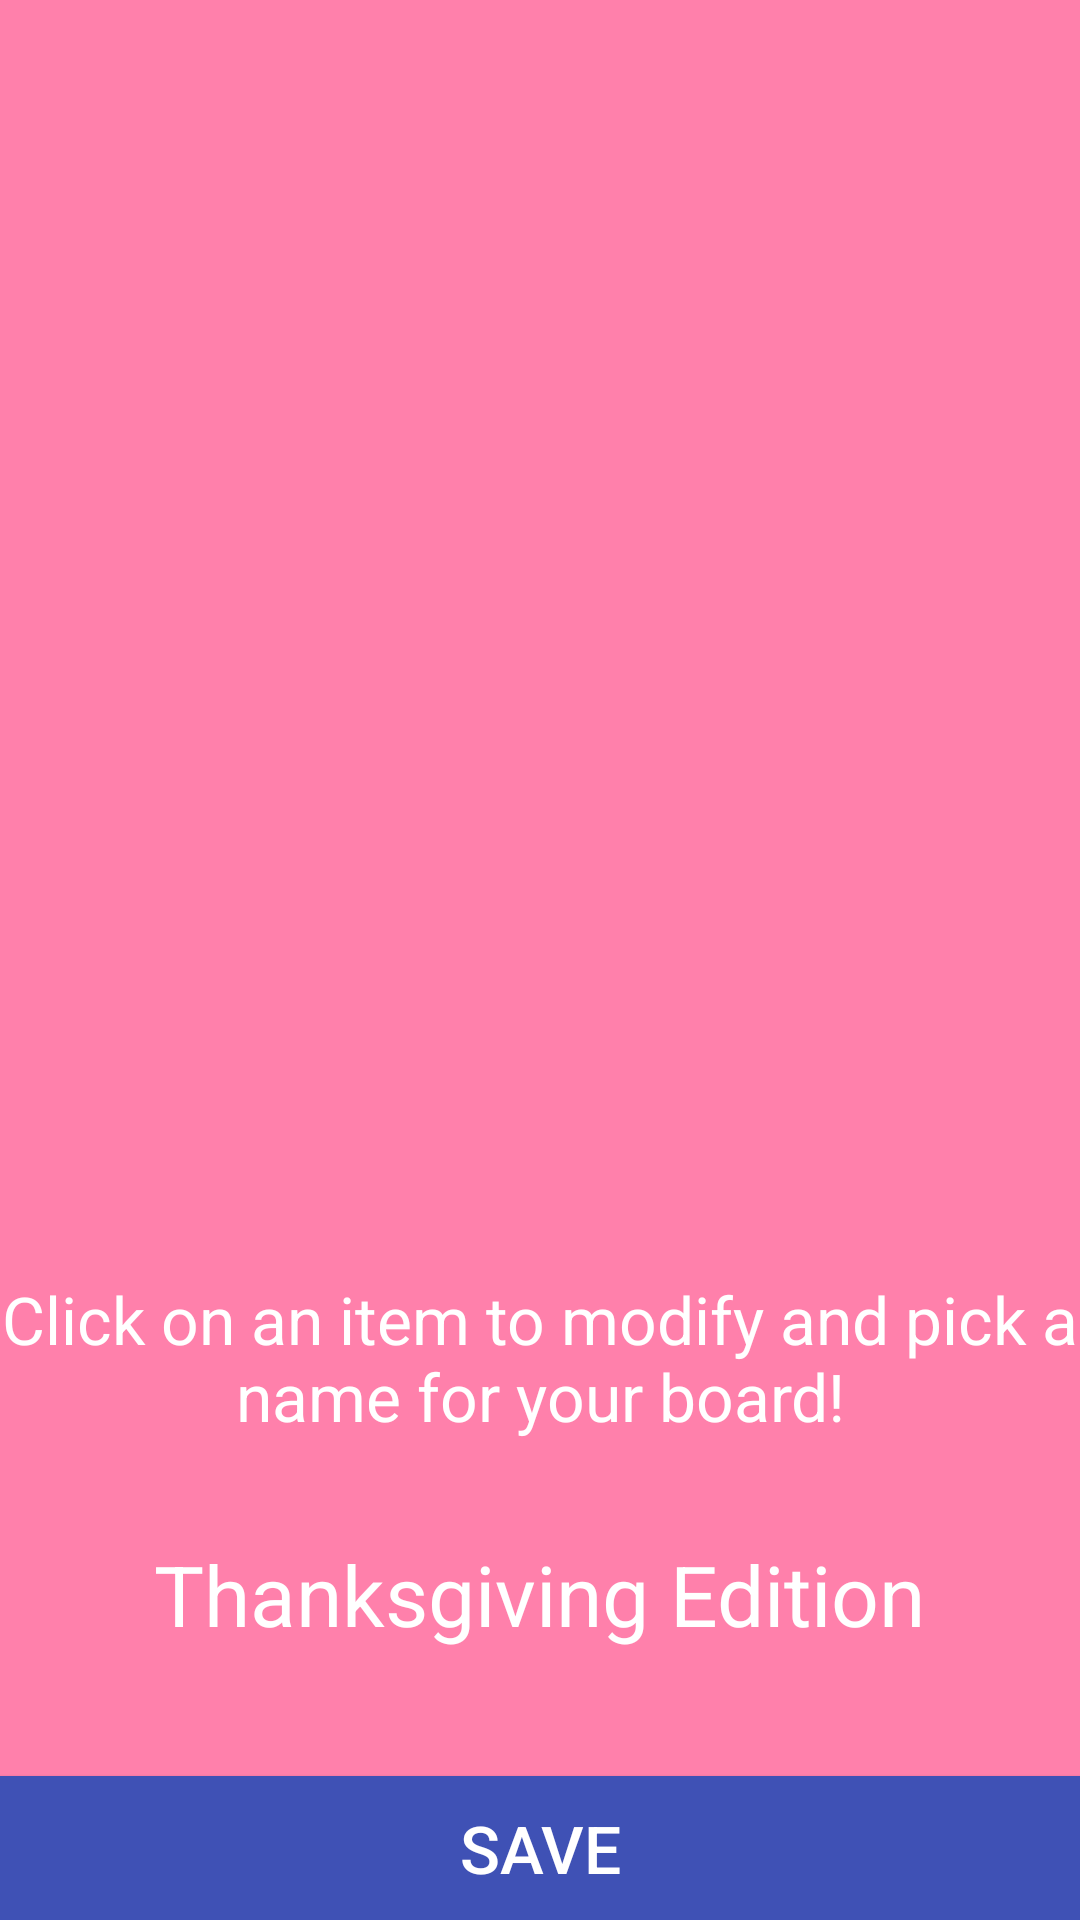

Produce the Android XML layout that renders to this screen, including the resource entries it uses.
<!-- AndroidManifest.xml: application theme AppTheme -->
<!-- res/layout/fragment_gridview.xml -->
<RelativeLayout xmlns:android="http://schemas.android.com/apk/res/android"
                xmlns:tools="http://schemas.android.com/tools"
                android:layout_width="match_parent"
                android:layout_height="match_parent"
                tools:context=".GridViewFragment" >

    <GridView android:id="@+id/gridView"
              android:layout_width="fill_parent"
              android:layout_height="fill_parent"
              android:numColumns="4"
              android:background="@color/ItemBorder"
              android:stretchMode="columnWidth"
              android:gravity="center"
              android:horizontalSpacing="0dp"
              android:verticalSpacing="0dp"/>

    <TextView
        android:layout_width="wrap_content"
        android:layout_height="wrap_content"
        android:id="@+id/instruction"
        android:text="@string/step_1"
        android:textColor="@color/PrimaryTextColor"
        android:textSize="22dp"
        android:gravity="center"
        android:layout_alignParentBottom="true"
        android:layout_centerHorizontal="true"
        android:layout_marginBottom="160dp"/>
    <EditText
        android:id="@+id/name"
        android:layout_width="wrap_content"
        android:layout_height="wrap_content"
        android:text="@string/board_name"
        android:inputType="text"
        android:textColor="@color/PrimaryTextColor"
        android:textSize="28sp"
        android:background="@color/ItemBorder"
        android:layout_alignParentBottom="true"
        android:layout_centerHorizontal="true"
        android:layout_marginBottom="90dp"/>
    <Button
        android:id="@+id/save"
        android:layout_width="wrap_content"
        android:layout_height="wrap_content"
        android:text="@string/save"
        android:background="@color/AppThemeColor"
        android:textColor="@color/PrimaryTextColor"
        android:textSize="22dp"
        android:layout_alignParentBottom="true"
        android:layout_alignParentLeft="true"
        android:layout_alignParentStart="true"
        android:layout_alignParentRight="true"
        android:layout_alignParentEnd="true"/>
</RelativeLayout>
<!-- resources referenced by this layout -->
<resources>
  <color name="AppThemeColor">#3F51B5</color>
  <color name="ItemBorder">#FF80AB</color>
  <color name="PrimaryTextColor">#FFFFFF</color>
  <string name="board_name">Thanksgiving Edition</string>
  <string name="save">Save</string>
  <string name="step_1">Click on an item to modify and pick a name for your board!</string>
  <style name="AppTheme" parent="Theme.AppCompat.Light.DarkActionBar">
          <item name="android:actionBarStyle">@style/MyActionBar</item>
          
          <item name="actionBarStyle">@style/MyActionBar</item>
      </style>
  <style name="MyActionBar" parent="Widget.AppCompat.Light.ActionBar.Solid.Inverse">
          <item name="android:background">@color/AppThemeColor</item>
          
          <item name="background">@color/AppThemeColor</item>
      </style>
</resources>
